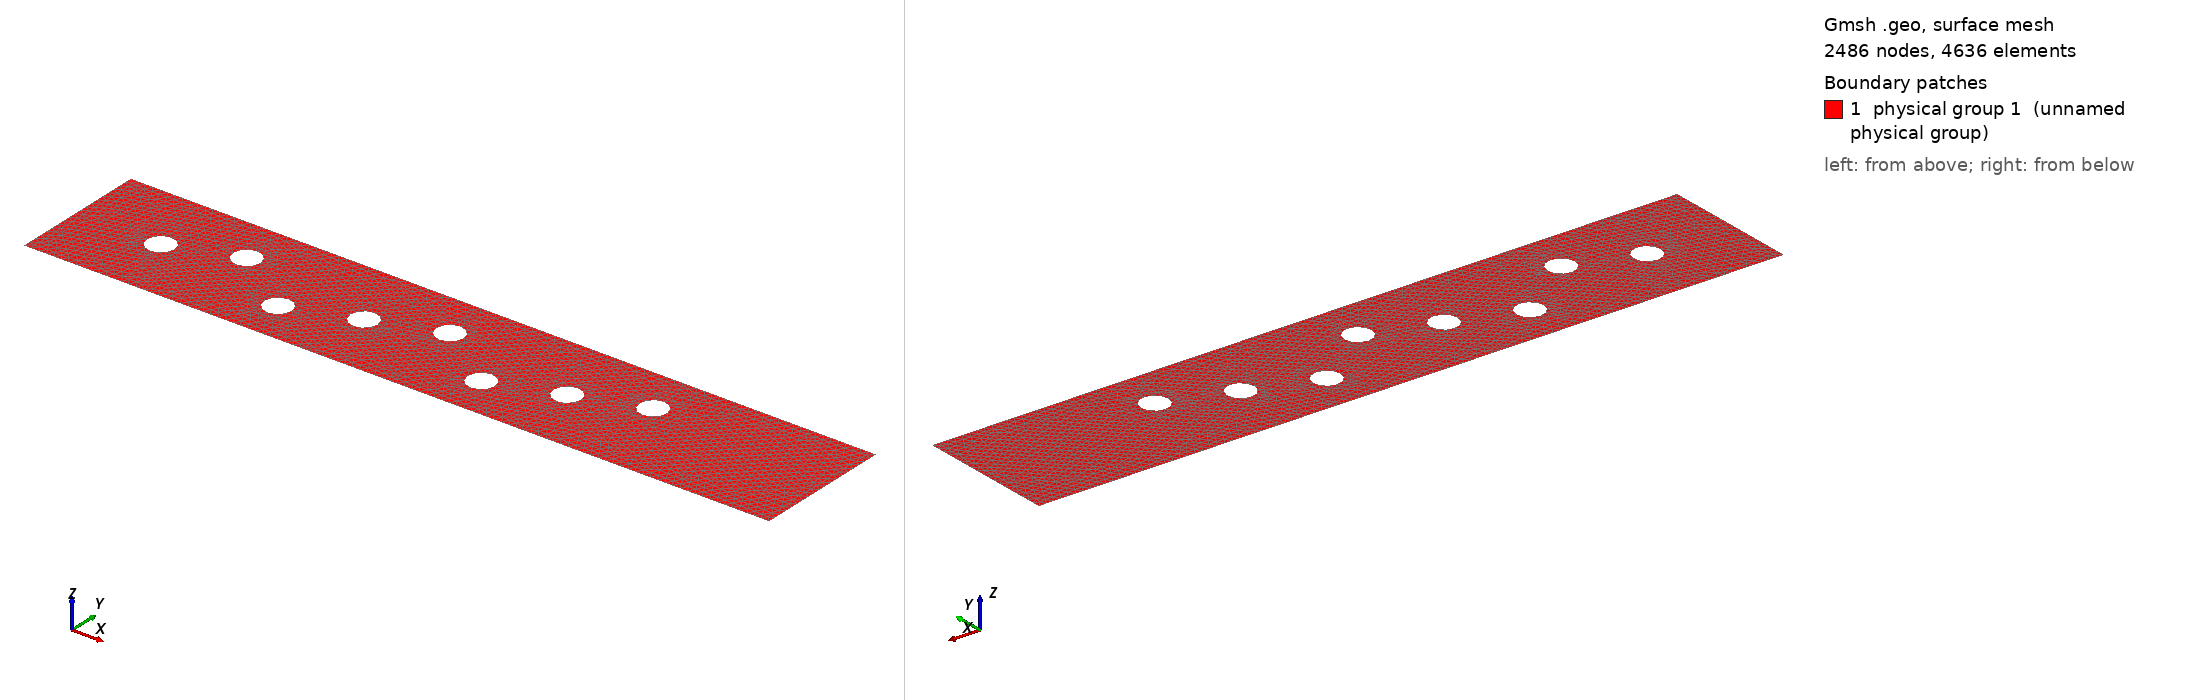

Gmsh geometry script, surface-meshed: 2486 nodes, 4636 surface elements. Boundary patches (legend numbers): 1 physical group 1 (unnamed physical group). Left view from above one corner, right view from below the opposite corner. Legend entries are the model's physical surfaces. The drawing asked Gmsh for element sizes between 1% and 20% of the model's largest extent; the script's own settings can give other sizes.

=== dfg_benchmark_8obstacles.geo (drawn) ===
// Kenics Mixer - 8 Staggered Circles
L = 2.2;
H = 0.41;
r = 0.04;

// Mesh sizes - SAME for all cases!
h_in = 0.01;
h_cyl = 0.015;
h_out = 0.02;

// 8 element positions
cx1 = 0.25;  cy1 = 0.20;
cx2 = 0.45;  cy2 = 0.27;
cx3 = 0.65;  cy3 = 0.13;
cx4 = 0.85;  cy4 = 0.20;
cx5 = 1.05;  cy5 = 0.27;
cx6 = 1.25;  cy6 = 0.13;
cx7 = 1.45;  cy7 = 0.20;
cx8 = 1.65;  cy8 = 0.27;

// Channel
Point(1) = {0, 0, 0, h_in};
Point(2) = {L, 0, 0, h_out};
Point(3) = {L, H, 0, h_out};
Point(4) = {0, H, 0, h_in};
Line(1) = {1, 2};
Line(2) = {2, 3};
Line(3) = {3, 4};
Line(4) = {4, 1};

// Circle 1
Point(10) = {cx1, cy1, 0, h_cyl};
Point(11) = {cx1 + r, cy1, 0, h_cyl};
Point(12) = {cx1, cy1 + r, 0, h_cyl};
Point(13) = {cx1 - r, cy1, 0, h_cyl};
Point(14) = {cx1, cy1 - r, 0, h_cyl};
Circle(10) = {11, 10, 12};
Circle(11) = {12, 10, 13};
Circle(12) = {13, 10, 14};
Circle(13) = {14, 10, 11};

// Circle 2
Point(20) = {cx2, cy2, 0, h_cyl};
Point(21) = {cx2 + r, cy2, 0, h_cyl};
Point(22) = {cx2, cy2 + r, 0, h_cyl};
Point(23) = {cx2 - r, cy2, 0, h_cyl};
Point(24) = {cx2, cy2 - r, 0, h_cyl};
Circle(20) = {21, 20, 22};
Circle(21) = {22, 20, 23};
Circle(22) = {23, 20, 24};
Circle(23) = {24, 20, 21};

// Circle 3
Point(30) = {cx3, cy3, 0, h_cyl};
Point(31) = {cx3 + r, cy3, 0, h_cyl};
Point(32) = {cx3, cy3 + r, 0, h_cyl};
Point(33) = {cx3 - r, cy3, 0, h_cyl};
Point(34) = {cx3, cy3 - r, 0, h_cyl};
Circle(30) = {31, 30, 32};
Circle(31) = {32, 30, 33};
Circle(32) = {33, 30, 34};
Circle(33) = {34, 30, 31};

// Circle 4
Point(40) = {cx4, cy4, 0, h_cyl};
Point(41) = {cx4 + r, cy4, 0, h_cyl};
Point(42) = {cx4, cy4 + r, 0, h_cyl};
Point(43) = {cx4 - r, cy4, 0, h_cyl};
Point(44) = {cx4, cy4 - r, 0, h_cyl};
Circle(40) = {41, 40, 42};
Circle(41) = {42, 40, 43};
Circle(42) = {43, 40, 44};
Circle(43) = {44, 40, 41};

// Circle 5
Point(50) = {cx5, cy5, 0, h_cyl};
Point(51) = {cx5 + r, cy5, 0, h_cyl};
Point(52) = {cx5, cy5 + r, 0, h_cyl};
Point(53) = {cx5 - r, cy5, 0, h_cyl};
Point(54) = {cx5, cy5 - r, 0, h_cyl};
Circle(50) = {51, 50, 52};
Circle(51) = {52, 50, 53};
Circle(52) = {53, 50, 54};
Circle(53) = {54, 50, 51};

// Circle 6
Point(60) = {cx6, cy6, 0, h_cyl};
Point(61) = {cx6 + r, cy6, 0, h_cyl};
Point(62) = {cx6, cy6 + r, 0, h_cyl};
Point(63) = {cx6 - r, cy6, 0, h_cyl};
Point(64) = {cx6, cy6 - r, 0, h_cyl};
Circle(60) = {61, 60, 62};
Circle(61) = {62, 60, 63};
Circle(62) = {63, 60, 64};
Circle(63) = {64, 60, 61};

// Circle 7
Point(70) = {cx7, cy7, 0, h_cyl};
Point(71) = {cx7 + r, cy7, 0, h_cyl};
Point(72) = {cx7, cy7 + r, 0, h_cyl};
Point(73) = {cx7 - r, cy7, 0, h_cyl};
Point(74) = {cx7, cy7 - r, 0, h_cyl};
Circle(70) = {71, 70, 72};
Circle(71) = {72, 70, 73};
Circle(72) = {73, 70, 74};
Circle(73) = {74, 70, 71};

// Circle 8
Point(80) = {cx8, cy8, 0, h_cyl};
Point(81) = {cx8 + r, cy8, 0, h_cyl};
Point(82) = {cx8, cy8 + r, 0, h_cyl};
Point(83) = {cx8 - r, cy8, 0, h_cyl};
Point(84) = {cx8, cy8 - r, 0, h_cyl};
Circle(80) = {81, 80, 82};
Circle(81) = {82, 80, 83};
Circle(82) = {83, 80, 84};
Circle(83) = {84, 80, 81};

// Surface
Line Loop(1) = {1, 2, 3, 4};
Line Loop(2) = {10,11,12,13};
Line Loop(3) = {20,21,22,23};
Line Loop(4) = {30,31,32,33};
Line Loop(5) = {40,41,42,43};
Line Loop(6) = {50,51,52,53};
Line Loop(7) = {60,61,62,63};
Line Loop(8) = {70,71,72,73};
Line Loop(9) = {80,81,82,83};
Plane Surface(1) = {1,2,3,4,5,6,7,8,9};

// Physical groups
Physical Surface(1) = {1};
Physical Line(1) = {4};
Physical Line(2) = {1, 3};
Physical Line(3) = {10,11,12,13,20,21,22,23,30,31,32,33,40,41,42,43,50,51,52,53,60,61,62,63,70,71,72,73,80,81,82,83};
Physical Line(4) = {2};

Mesh.Algorithm = 6;
Mesh.MshFileVersion = 4.1;
